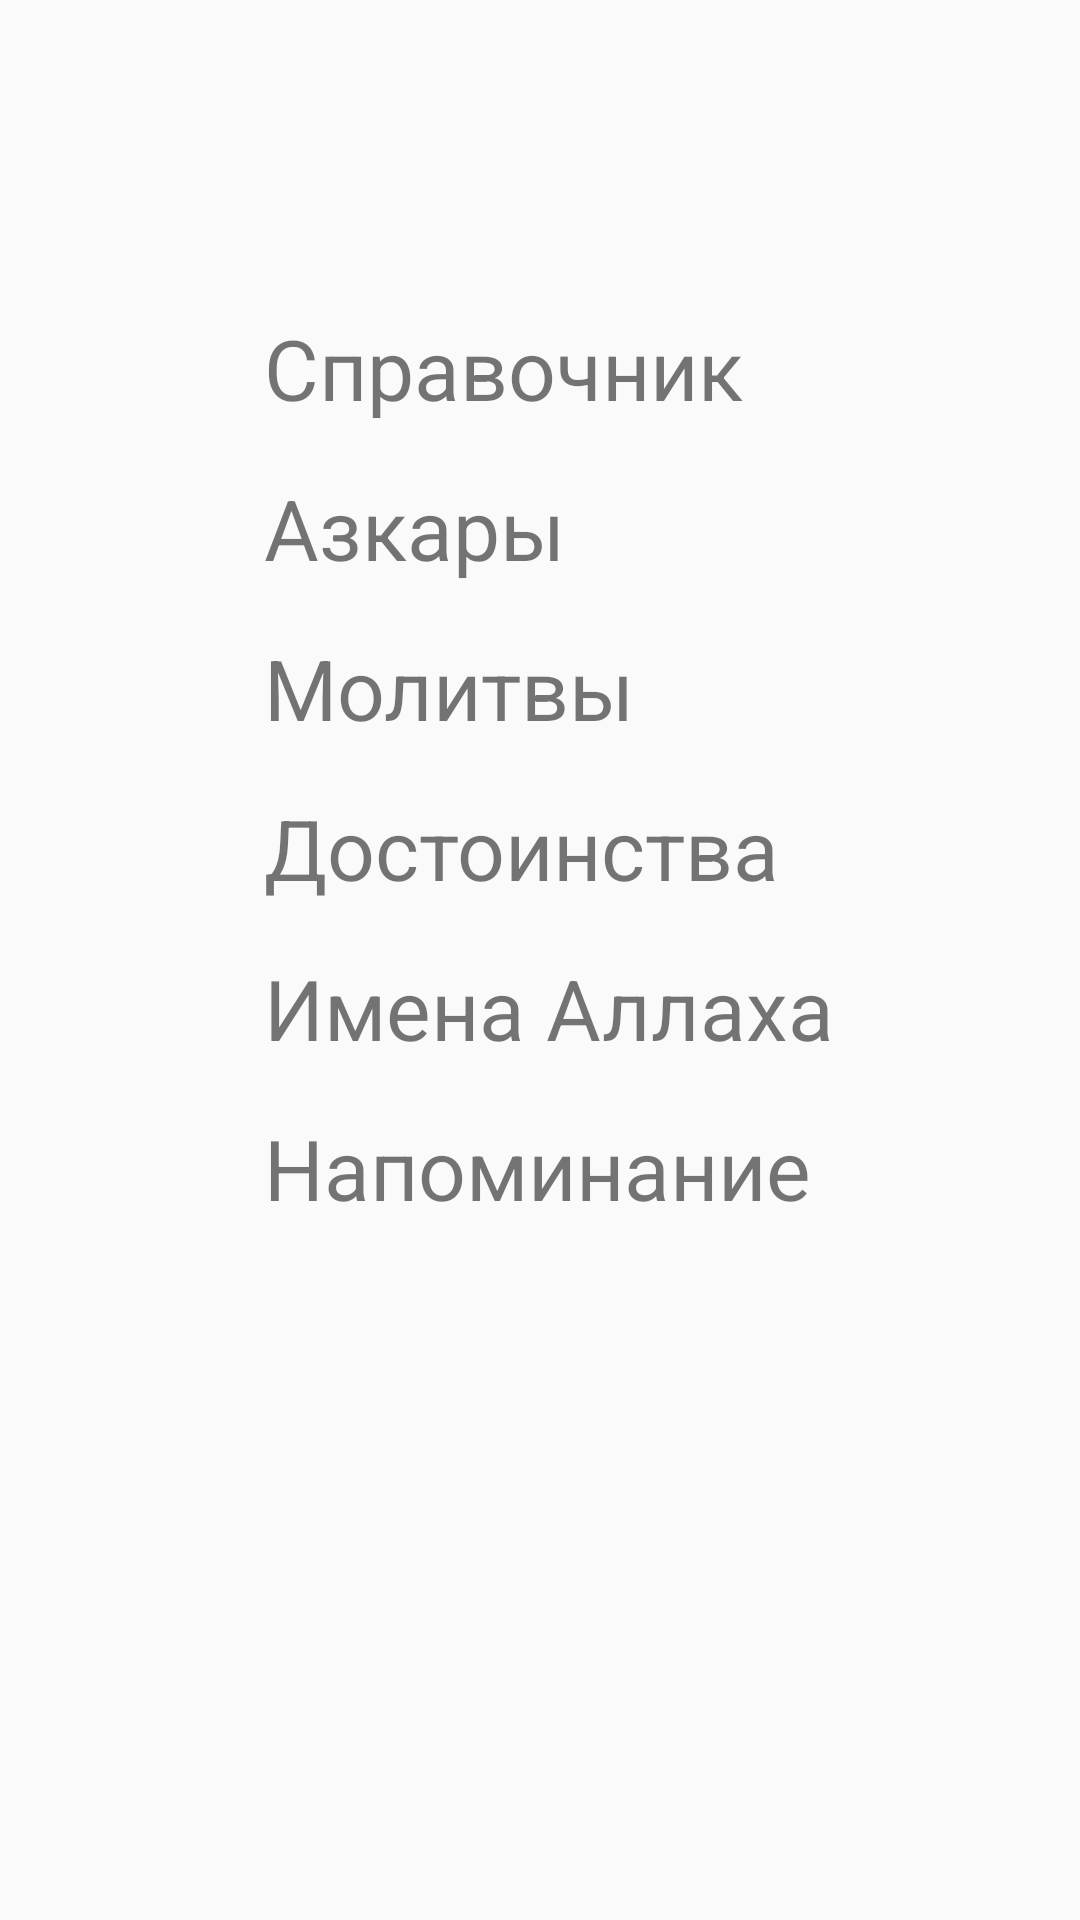

Write the Android layout XML for this screen, with the resource values it uses.
<!-- AndroidManifest.xml: application theme Theme.Zaakir -->
<!-- res/layout/fragment_menu.xml -->
<?xml version="1.0" encoding="utf-8"?>
<androidx.constraintlayout.widget.ConstraintLayout xmlns:android="http://schemas.android.com/apk/res/android"
    xmlns:tools="http://schemas.android.com/tools"
    android:layout_width="match_parent"
    android:layout_height="match_parent"
    xmlns:app="http://schemas.android.com/apk/res-auto"
    tools:context=".ui.menu.MenuFragment">

    <TextView
        android:id="@+id/tv_reference"
        android:layout_width="match_parent"
        android:layout_height="wrap_content"
        android:layout_marginTop="100dp"
        android:paddingStart="12dp"
        android:paddingTop="4dp"
        android:paddingBottom="4dp"
        android:layout_marginEnd="68dp"
        android:layout_marginStart="76dp"
        android:text="Справочник"
        android:textSize="28sp"
        app:layout_constraintEnd_toEndOf="parent"
        app:layout_constraintStart_toStartOf="parent"
        app:layout_constraintTop_toTopOf="parent" />
    <TextView
        android:id="@+id/tv_azkar"
        android:layout_width="match_parent"
        android:layout_height="wrap_content"
        android:text="Азкары"
        android:layout_marginStart="76dp"
        android:layout_marginTop="8dp"
        android:layout_marginEnd="68dp"
        android:paddingTop="4dp"
        android:paddingBottom="4dp"
        android:paddingStart="12dp"
        android:textSize="28sp"
        app:layout_constraintEnd_toEndOf="parent"
        app:layout_constraintStart_toStartOf="parent"
        app:layout_constraintTop_toBottomOf="@+id/tv_reference" />
    <TextView
        android:id="@+id/tv_dua"
        android:layout_width="match_parent"
        android:layout_height="wrap_content"
        android:layout_marginStart="76dp"
        android:layout_marginEnd="68dp"
        android:layout_marginTop="8dp"
        android:paddingTop="4dp"
        android:paddingBottom="4dp"
        android:paddingStart="12dp"
        android:text="Молитвы"
        android:textSize="28sp"
        app:layout_constraintEnd_toEndOf="parent"
        app:layout_constraintStart_toStartOf="parent"
        app:layout_constraintTop_toBottomOf="@+id/tv_azkar" />
    <TextView
        android:id="@+id/tv_dignity"
        android:layout_width="match_parent"
        android:layout_height="wrap_content"
        android:layout_marginStart="76dp"
        android:paddingStart="12dp"
        android:layout_marginEnd="68dp"
        android:paddingTop="4dp"
        android:paddingBottom="4dp"
        android:layout_marginTop="8dp"
        android:text="Достоинства"
        android:textSize="28sp"
        app:layout_constraintEnd_toEndOf="parent"
        app:layout_constraintStart_toStartOf="parent"
        app:layout_constraintTop_toBottomOf="@+id/tv_dua" />
    <TextView
        android:id="@+id/tv_names"
        android:layout_width="match_parent"
        android:layout_height="wrap_content"
        android:layout_marginStart="76dp"
        android:layout_marginEnd="68dp"
        android:paddingStart="12dp"
        android:paddingTop="4dp"
        android:paddingBottom="4dp"
        android:layout_marginTop="8dp"
        android:text="Имена Аллаха"
        android:textSize="28sp"
        app:layout_constraintEnd_toEndOf="parent"
        app:layout_constraintStart_toStartOf="parent"
        app:layout_constraintTop_toBottomOf="@id/tv_dignity"/>
    <TextView
        android:id="@+id/tv_remind"
        android:layout_width="match_parent"
        android:layout_height="wrap_content"
        android:layout_marginStart="76dp"
        android:layout_marginEnd="68dp"
        android:paddingStart="12dp"
        android:paddingTop="4dp"
        android:paddingBottom="4dp"
        android:layout_marginTop="8dp"
        android:text="Напоминание"
        android:textSize="28sp"
        app:layout_constraintEnd_toEndOf="parent"
        app:layout_constraintStart_toStartOf="parent"
        app:layout_constraintTop_toBottomOf="@id/tv_names"
        />

</androidx.constraintlayout.widget.ConstraintLayout>
<!-- resources referenced by this layout -->
<resources>
  <style name="Theme.Zaakir" parent="Theme.AppCompat.Light.NoActionBar">
          
          <item name="colorPrimary">@color/green_1</item>
          <item name="colorPrimaryVariant">@color/purple_700</item>
          <item name="colorOnPrimary">@color/black</item>
          
          <item name="colorSecondary">@color/teal_200</item>
          <item name="colorSecondaryVariant">@color/teal_700</item>
          <item name="colorOnSecondary">@color/black</item>
          
          <item name="android:statusBarColor">@color/green_1</item>
          
      </style>
  <color name="green_1">#A2C5A2</color>
  <color name="purple_700">#FF3700B3</color>
  <color name="black">#FF000000</color>
  <color name="teal_200">#FF03DAC5</color>
  <color name="teal_700">#FF018786</color>
</resources>
